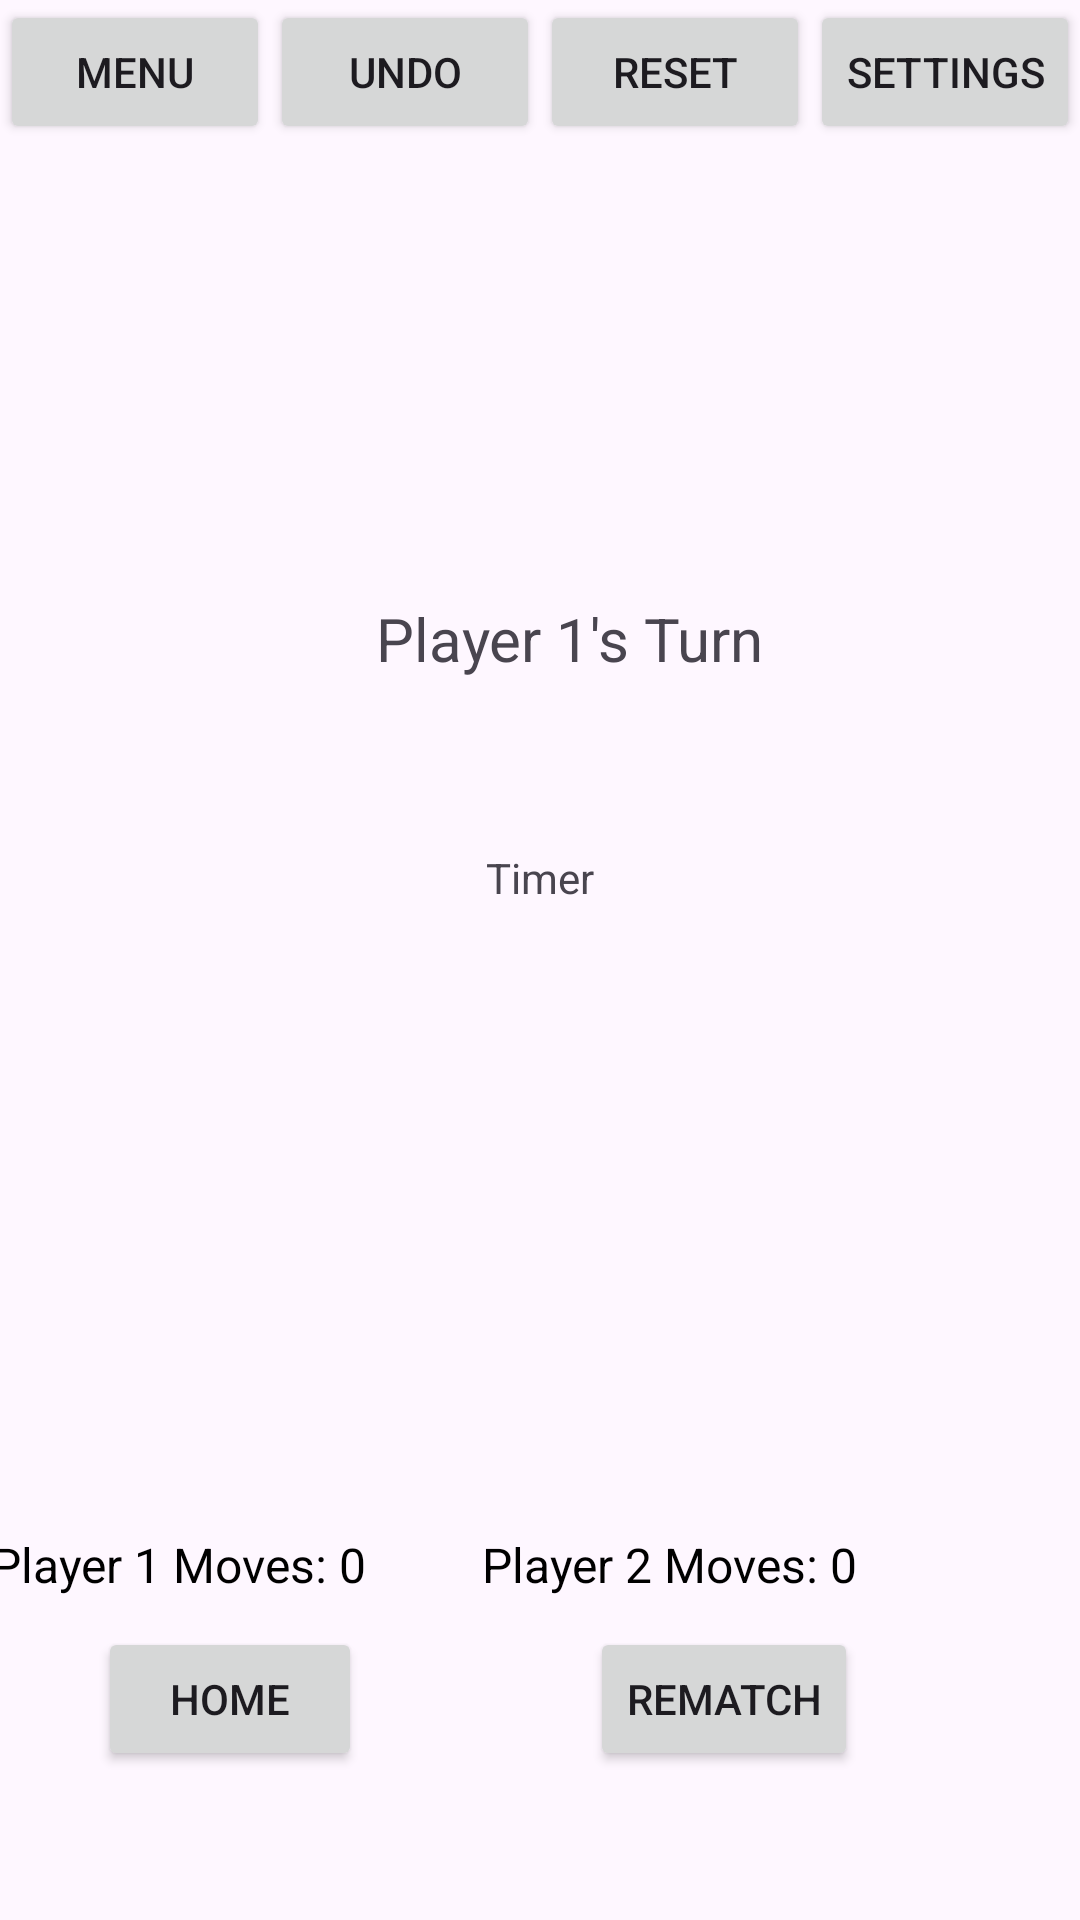

Layout XML and referenced resources for this Android screen:
<!-- AndroidManifest.xml: application theme Theme.TickTackToeAssignment -->
<!-- res/layout/fragment_game_screen.xml -->
<?xml version="1.0" encoding="utf-8"?>
<androidx.constraintlayout.widget.ConstraintLayout xmlns:android="http://schemas.android.com/apk/res/android"
    xmlns:app="http://schemas.android.com/apk/res-auto"
    xmlns:tools="http://schemas.android.com/tools"
    android:layout_width="match_parent"
    android:layout_height="match_parent">

    <LinearLayout
        android:layout_width="match_parent"
        android:layout_height="match_parent"
        android:orientation="vertical"
        app:layout_constraintBottom_toBottomOf="parent"
        app:layout_constraintEnd_toEndOf="parent"
        app:layout_constraintStart_toStartOf="parent"
        app:layout_constraintTop_toTopOf="parent">

        <LinearLayout
            android:id="@+id/gameScreenButtonLayout"
            android:layout_width="match_parent"
            android:layout_height="wrap_content"
            android:layout_weight="1"
            android:orientation="horizontal">

            <Button
                android:id="@+id/gameScreenMenuButton"
                android:layout_width="0dp"
                android:layout_height="wrap_content"
                android:layout_weight="1"
                android:text="Menu"
                app:layout_constraintStart_toStartOf="parent"
                app:layout_constraintTop_toTopOf="parent" />

            <Button
                android:id="@+id/gameScreenUndoButton"
                android:layout_width="0dp"
                android:layout_height="wrap_content"
                android:layout_weight="1"
                android:text="Undo" />

            <Button
                android:id="@+id/gameScreenResetButton"
                android:layout_width="0dp"
                android:layout_height="wrap_content"
                android:layout_weight="1"
                android:text="Reset" />

            <Button
                android:id="@+id/gameScreenSettingsButton"
                android:layout_width="0dp"
                android:layout_height="wrap_content"
                android:layout_weight="1"
                android:text="Settings" />

        </LinearLayout>

        <LinearLayout
            android:id="@+id/gameScreenInfoLayout"
            android:layout_width="match_parent"
            android:layout_height="wrap_content"
            android:layout_weight="1"
            android:orientation="horizontal"
            android:gravity="center">

            <ImageView
                android:id="@+id/gameScreenPlayerAvatar"
                android:layout_width="45dp"
                android:layout_height="45dp"
                tools:srcCompat="@tools:sample/avatars" />

            <TextView
                android:id="@+id/gameScreenText"
                android:layout_width="wrap_content"
                android:layout_height="wrap_content"
                android:layout_marginStart="10dp"
                android:layout_marginEnd="10dp"
                android:text="Player 1's Turn"
                android:textSize="20dp" />

            <ImageView
                android:id="@+id/gameScreenPlayerIndicatorImage"
                android:layout_width="25dp"
                android:layout_height="25dp"
                app:srcCompat="@drawable/twitter_logo" />
        </LinearLayout>

        <TextView
            android:id="@+id/gameScreenTurnTimer"
            android:layout_width="wrap_content"
            android:layout_height="wrap_content"
            android:layout_gravity="center"
            android:text="Timer" />

        <androidx.recyclerview.widget.RecyclerView
            android:id="@+id/gameRecyclerView"
            android:layout_width="wrap_content"
            android:layout_height="wrap_content"
            android:layout_weight="2"
            android:layout_gravity="center"/>

        <RelativeLayout
            android:id="@+id/gameScreenEndButtonLayout"
            android:layout_width="match_parent"
            android:layout_height="52dp"
            android:layout_weight="1"
            android:gravity="center">

            <Button
                android:id="@+id/gameScreenRematchButton"
                android:layout_width="wrap_content"
                android:layout_height="wrap_content"
                android:layout_alignParentEnd="true"
                android:layout_marginEnd="41dp"
                android:text="Rematch"
                android:visibility="visible" />

            <TextView
                android:id="@+id/player1Moves"
                android:layout_width="wrap_content"
                android:layout_height="wrap_content"
                android:layout_alignLeft="@id/gameScreenRematchButton"
                android:layout_alignTop="@id/gameScreenRematchButton"
                android:layout_gravity="center"
                android:layout_marginLeft="-200dp"
                android:layout_marginTop="-32dp"
                android:text="Player 1 Moves: 0"
                android:textColor="#000000"
                android:textSize="16sp" />

            <TextView
                android:id="@+id/player2Moves"
                android:layout_width="155dp"
                android:layout_height="wrap_content"
                android:layout_alignTop="@id/gameScreenRematchButton"
                android:layout_alignRight="@id/gameScreenRematchButton"
                android:layout_gravity="center"
                android:layout_marginTop="-32dp"
                android:layout_marginRight="-30dp"
                android:text="Player 2 Moves: 0"
                android:textColor="#000000"
                android:textSize="16sp" />

            <Button
                android:id="@+id/gameScreenHomeButton"
                android:layout_width="wrap_content"
                android:layout_height="wrap_content"
                android:layout_marginRight="76dp"
                android:layout_toLeftOf="@id/gameScreenRematchButton"
                android:text="Home"
                android:visibility="visible" />

        </RelativeLayout>

    </LinearLayout>

</androidx.constraintlayout.widget.ConstraintLayout>
<!-- resources referenced by this layout -->
<resources>
  <style name="Theme.TickTackToeAssignment" parent="Base.Theme.TickTackToeAssignment" />
  <style name="Base.Theme.TickTackToeAssignment" parent="Theme.Material3.DayNight.NoActionBar">
          
          
      </style>
</resources>
